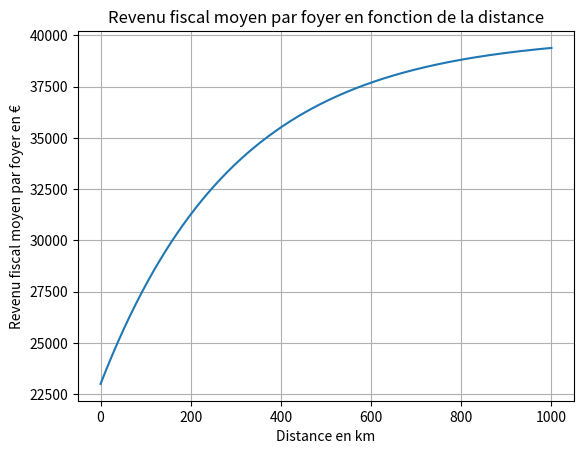

The script that saved this image:
import numpy as np
import matplotlib.pyplot as plt


# Modèle exponentiel
def calcul_exp(rev_fin,rev_init,seuil,dist):
    """
    Calcule le revenu fiscal moyen des foyers
     
    param rev_fin : revenu fiscal moyen limite quand la distance tant vers l'infini
    type rev_fin : float
    param rev_init : revenu fiscal moyen des familles habitant sur le lieu d'étude
    type rev_init : float
    param seuil : distance type
    type seuil : float
    param dist : tableau des distances dont on souhaite connaître le revenu fiscal moyen
    type dist : array
    
    return : tableau des revenus fiscaux moyens 
    rtype : array
    """
    revenus = (rev_fin-rev_init)*(1-np.exp(-dist/seuil)) +rev_init
    return revenus

def estime_revenu(rev_moyen=17000,ecart_type=2000):
    """
    Calcule le revenu fiscal à l'aide d'une loi normale
    
    param rev_moyen : revenu fiscal moyen (moyenne de la loi normale)
    type rev_fin : float (par défaut l'étudiant est boursier le revenu moyen est de 17000€)
    param ecart_type : écart type de la loi normale
    type ecart_type : float (par défaut pour les boursiers l'écart type des revenus est de 2000€)
    
    """
    return np.random.randn(1)*ecart_type+rev_moyen

abscisse = np.linspace(0,1000,1000)
est_boursier = False

rev_init = 23000
rev_fin = 40000
dist = 0
seuil = 300

rev_moyen = calcul_exp(rev_fin,rev_init,seuil,dist)
ecart_type = 5000

# Si l'étudiant est boursier, on garde les valeurs par défaut, sinon on utilise les valeurs adaptées à la distance
if est_boursier:
    revenu_fisc = estime_revenu()
else:
    revenu_fisc = estime_revenu(rev_moyen,ecart_type)

# Affichage de la courbe
ordonnee = calcul_exp(rev_fin,rev_init,seuil,abscisse)

plt.figure()
plt.plot(abscisse,ordonnee)
plt.title("Revenu fiscal moyen par foyer en fonction de la distance")
plt.xlabel("Distance en km")
plt.ylabel("Revenu fiscal moyen par foyer en €")
plt.grid()
plt.show()

print("Le revenu fiscal est : "+str(revenu_fisc[0])+" €")
    
